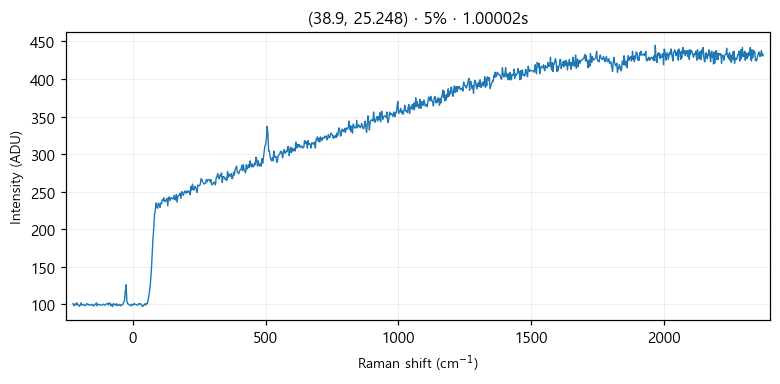

Values plotted in this chart, from the file beside it:
# laser_power_pct, 5
# exposure_time, 1
# laser_nm, 532
# mode, single
pixel_index, raman_shift_cm-1, wavelength_nm, intensity
0, -225.4, 525.7, 101.0
1, -222.4, 525.8, 98.0
2, -219.3, 525.9, 99.0
3, -216.2, 526, 101.0
4, -213.2, 526.1, 99.0
5, -210.1, 526.1, 102.0
6, -207, 526.2, 99.0
7, -204, 526.3, 99.0
8, -200.9, 526.4, 97.0
9, -197.8, 526.5, 99.0
10, -194.8, 526.6, 102.0
11, -191.7, 526.6, 99.0
12, -188.7, 526.7, 99.0
13, -185.6, 526.8, 100.0
14, -182.6, 526.9, 99.0
15, -179.5, 527, 98.0
16, -176.5, 527.1, 99.0
17, -173.4, 527.2, 101.0
18, -170.4, 527.2, 100.0
19, -167.3, 527.3, 99.0
20, -164.3, 527.4, 100.0
21, -161.2, 527.5, 99.0
22, -158.2, 527.6, 99.0
23, -155.1, 527.7, 99.0
24, -152.1, 527.8, 100.0
25, -149.1, 527.8, 98.0
26, -146, 527.9, 98.0
27, -143, 528, 100.0
28, -139.9, 528.1, 100.0
29, -136.9, 528.2, 102.0
30, -133.9, 528.3, 98.0
31, -130.8, 528.3, 100.0
32, -127.8, 528.4, 100.0
33, -124.8, 528.5, 99.0
34, -121.7, 528.6, 99.0
35, -118.7, 528.7, 99.0
36, -115.7, 528.8, 99.0
37, -112.7, 528.9, 100.0
38, -109.6, 528.9, 100.0
39, -106.6, 529, 99.0
40, -103.6, 529.1, 99.0
41, -100.6, 529.2, 100.0
42, -97.55, 529.3, 101.0
43, -94.53, 529.4, 101.0
44, -91.52, 529.4, 99.0
45, -88.5, 529.5, 102.0
46, -85.48, 529.6, 101.0
47, -82.47, 529.7, 98.0
48, -79.46, 529.8, 100.0
49, -76.44, 529.9, 97.0
50, -73.43, 530, 101.0
51, -70.42, 530, 100.0
52, -67.42, 530.1, 99.0
53, -64.41, 530.2, 99.0
54, -61.4, 530.3, 101.0
55, -58.4, 530.4, 98.0
... 968 more rows
